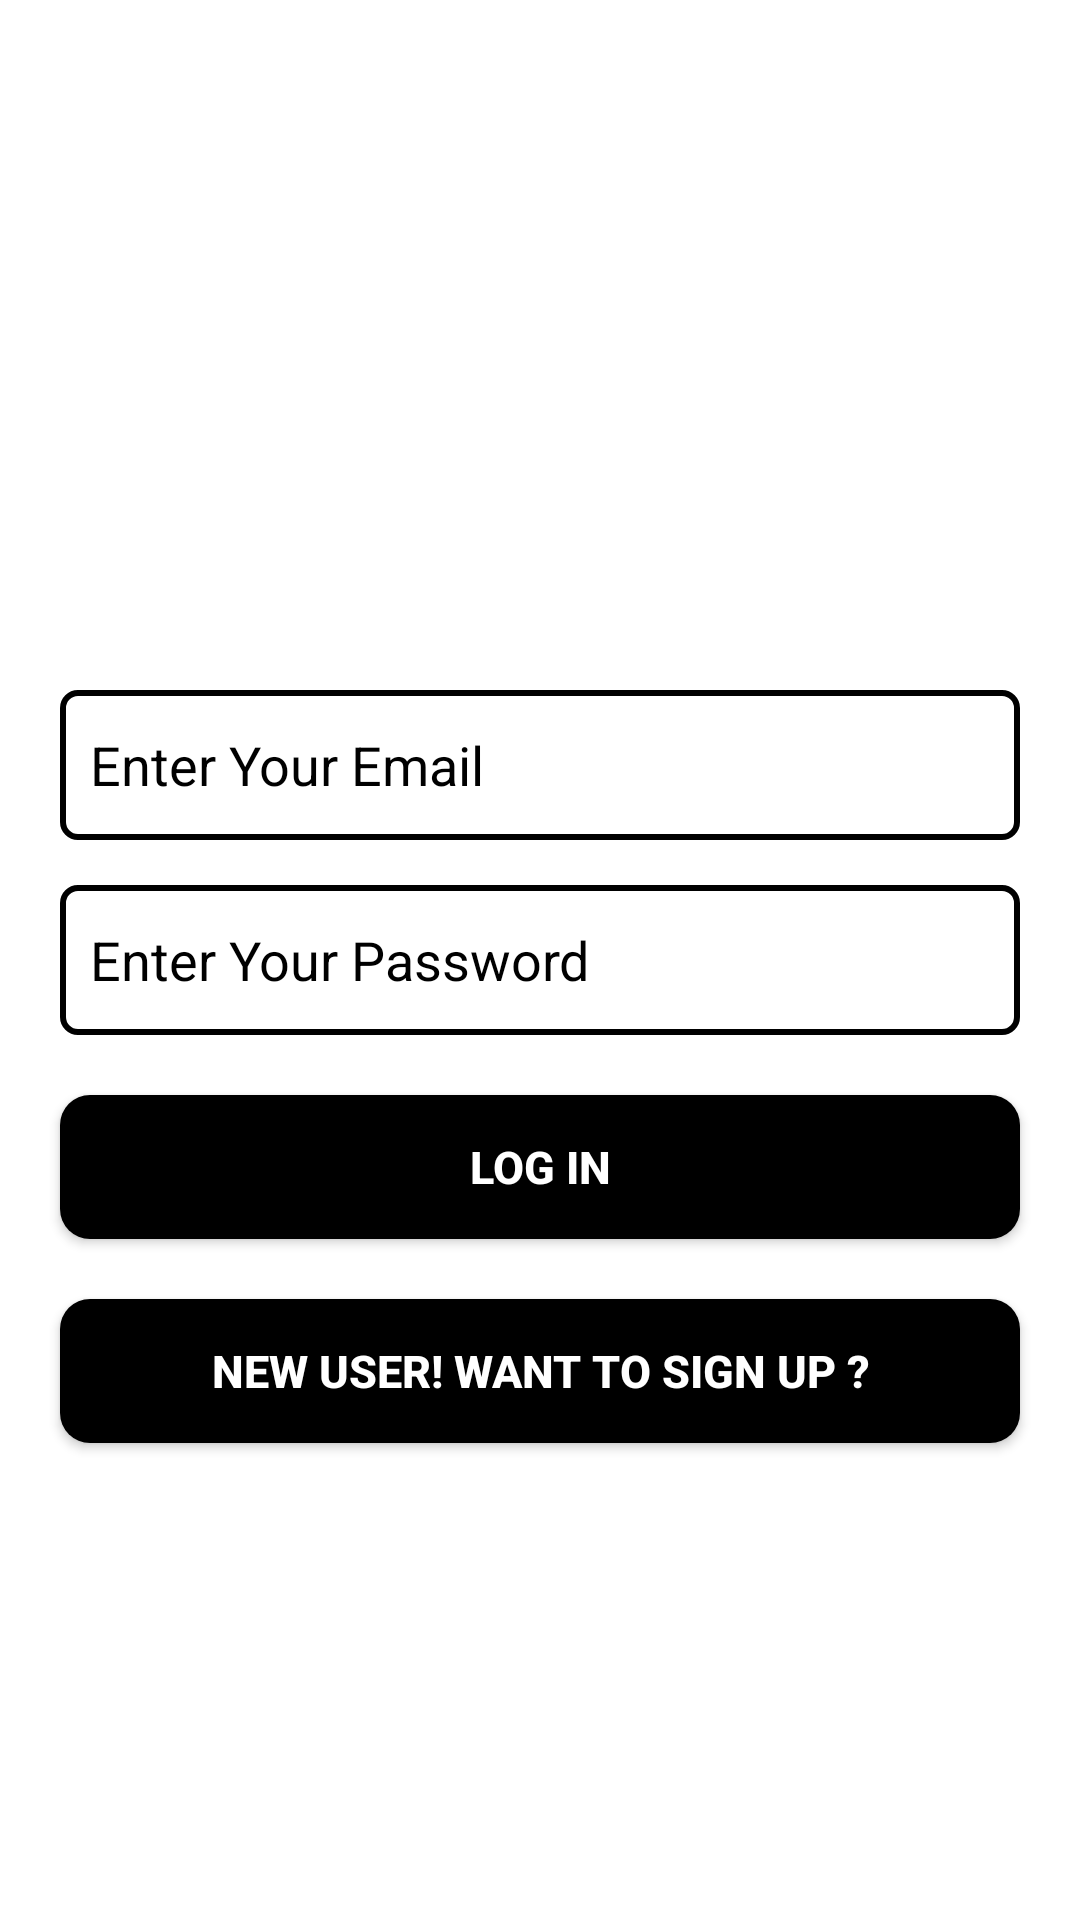

Here is an Android app screen rendered from its layout file. Give the layout XML and the strings, colors and styles it references.
<!-- AndroidManifest.xml: application theme Theme.NoteLance -->
<!-- res/layout/activity_login.xml -->
<?xml version="1.0" encoding="utf-8"?>
<androidx.constraintlayout.widget.ConstraintLayout xmlns:android="http://schemas.android.com/apk/res/android"
    xmlns:app="http://schemas.android.com/apk/res-auto"
    xmlns:tools="http://schemas.android.com/tools"
    android:layout_width="match_parent"
    android:layout_height="match_parent"
    android:background="@color/white"
    tools:context=".LoginActivity">

    <ImageView
        android:id="@+id/login_lock_icon"
        android:layout_width="@dimen/one_hundred_ten"
        android:layout_height="@dimen/one_hundred_ten"
        android:src="@drawable/lock"
        android:layout_marginTop="@dimen/one_hundred"
        app:layout_constraintStart_toStartOf="parent"
        app:layout_constraintEnd_toEndOf="parent"
        app:layout_constraintTop_toTopOf="parent"
        />

    <EditText
        android:id="@+id/loginEmailEt"
        android:layout_width="match_parent"
        android:layout_height="@dimen/fifty"
        android:background="@drawable/edittext_bg"
        android:hint="@string/enter_your_email"
        android:padding="@dimen/ten"
        android:drawableStart="@drawable/ic_mail"
        android:drawablePadding="@dimen/ten"
        android:textColor="@color/black"
        android:textColorHint="@color/black"
        android:textSize="@dimen/eighteen_sp"
        android:inputType="textEmailAddress"
        android:layout_marginTop="@dimen/twenty"
        android:layout_marginStart="@dimen/twenty"
        android:layout_marginEnd="@dimen/twenty"
        app:layout_constraintStart_toStartOf="parent"
        app:layout_constraintEnd_toEndOf="parent"
        app:layout_constraintTop_toBottomOf="@id/login_lock_icon"
        />

    <EditText
        android:id="@+id/loginPasswordEt"
        android:layout_width="match_parent"
        android:layout_height="@dimen/fifty"
        android:background="@drawable/edittext_bg"
        android:hint="@string/enter_your_password"
        android:padding="@dimen/ten"
        android:drawableStart="@drawable/ic_lock"
        android:drawablePadding="@dimen/ten"
        android:textColor="@color/black"
        android:textColorHint="@color/black"
        android:textSize="@dimen/eighteen_sp"
        android:inputType="textPassword"
        android:layout_marginTop="@dimen/fifteen"
        android:layout_marginStart="@dimen/twenty"
        android:layout_marginEnd="@dimen/twenty"
        app:layout_constraintStart_toStartOf="parent"
        app:layout_constraintEnd_toEndOf="parent"
        app:layout_constraintTop_toBottomOf="@id/loginEmailEt"
        />

    <androidx.appcompat.widget.AppCompatButton
        android:id="@+id/loginButton"
        android:layout_width="match_parent"
        android:layout_height="wrap_content"
        android:background="@drawable/button_background"
        android:text="@string/log_in"
        android:textColor="@color/white"
        android:textStyle="bold"
        android:gravity="center"
        android:textSize="@dimen/fifteen_sp"
        android:layout_marginTop="@dimen/twenty"
        android:layout_marginStart="@dimen/twenty"
        android:layout_marginEnd="@dimen/twenty"
        app:layout_constraintStart_toStartOf="parent"
        app:layout_constraintEnd_toEndOf="parent"
        app:layout_constraintTop_toBottomOf="@id/loginPasswordEt"/>

    <ProgressBar
        android:id="@+id/progressBar"
        android:layout_width="wrap_content"
        android:layout_height="wrap_content"
        app:layout_constraintStart_toStartOf="@id/loginButton"
        app:layout_constraintEnd_toEndOf="@id/loginButton"
        app:layout_constraintTop_toTopOf="@id/loginButton"
        app:layout_constraintBottom_toBottomOf="@id/loginButton"
        android:backgroundTint="@color/white"
        android:background="@color/white"
        android:visibility="invisible"/>

    <androidx.appcompat.widget.AppCompatButton
        android:id="@+id/newUserButton"
        android:layout_width="match_parent"
        android:layout_height="wrap_content"
        android:background="@drawable/button_background"
        android:text="@string/new_user_dialog"
        android:textColor="@color/white"
        android:textStyle="bold"
        android:gravity="center"
        android:textSize="@dimen/fifteen_sp"
        android:layout_marginTop="@dimen/twenty"
        android:layout_marginStart="@dimen/twenty"
        android:layout_marginEnd="@dimen/twenty"
        app:layout_constraintStart_toStartOf="parent"
        app:layout_constraintEnd_toEndOf="parent"
        app:layout_constraintTop_toBottomOf="@id/loginButton"/>


</androidx.constraintlayout.widget.ConstraintLayout>
<!-- resources referenced by this layout -->
<resources>
  <color name="black">#FF000000</color>
  <color name="white">#FFFFFFFF</color>
  <dimen name="eighteen_sp">18sp</dimen>
  <dimen name="fifteen">15dp</dimen>
  <dimen name="fifteen_sp">15sp</dimen>
  <dimen name="fifty">50dp</dimen>
  <dimen name="one_hundred">100dp</dimen>
  <dimen name="one_hundred_ten">110dp</dimen>
  <dimen name="ten">10dp</dimen>
  <dimen name="twenty">20dp</dimen>
  <!-- drawable button_background (drawable) -->
  <?xml version="1.0" encoding="utf-8"?>
  <shape xmlns:android="http://schemas.android.com/apk/res/android">
  
      <solid android:color="@color/black"/>
  
      <corners android:radius="@dimen/ten"/>
  
  </shape>
  <!-- drawable edittext_bg (drawable) -->
  <?xml version="1.0" encoding="utf-8"?>
  <shape xmlns:android="http://schemas.android.com/apk/res/android"
      android:shape="rectangle">
  
      <stroke android:color="@color/black" android:width="@dimen/two"/>
  
      <corners android:radius="@dimen/five"/>
  
  </shape>
  <string name="enter_your_email">Enter Your Email</string>
  <string name="enter_your_password">Enter Your Password</string>
  <string name="log_in">LOG IN</string>
  <string name="new_user_dialog">New User! Want To Sign Up ?</string>
  <style name="Theme.NoteLance" parent="Theme.MaterialComponents.Light.NoActionBar">
          
          <item name="colorPrimary">@color/black</item>
          <item name="colorPrimaryVariant">@color/black</item>
          <item name="colorOnPrimary">@color/black</item>
          
          <item name="colorSecondary">@color/black</item>
          <item name="colorSecondaryVariant">@color/black</item>
          <item name="colorOnSecondary">@color/black</item>
          
          <item name="android:statusBarColor">?attr/colorPrimaryVariant</item>
          
      </style>
  <dimen name="two">2dp</dimen>
  <dimen name="five">5dp</dimen>
</resources>
